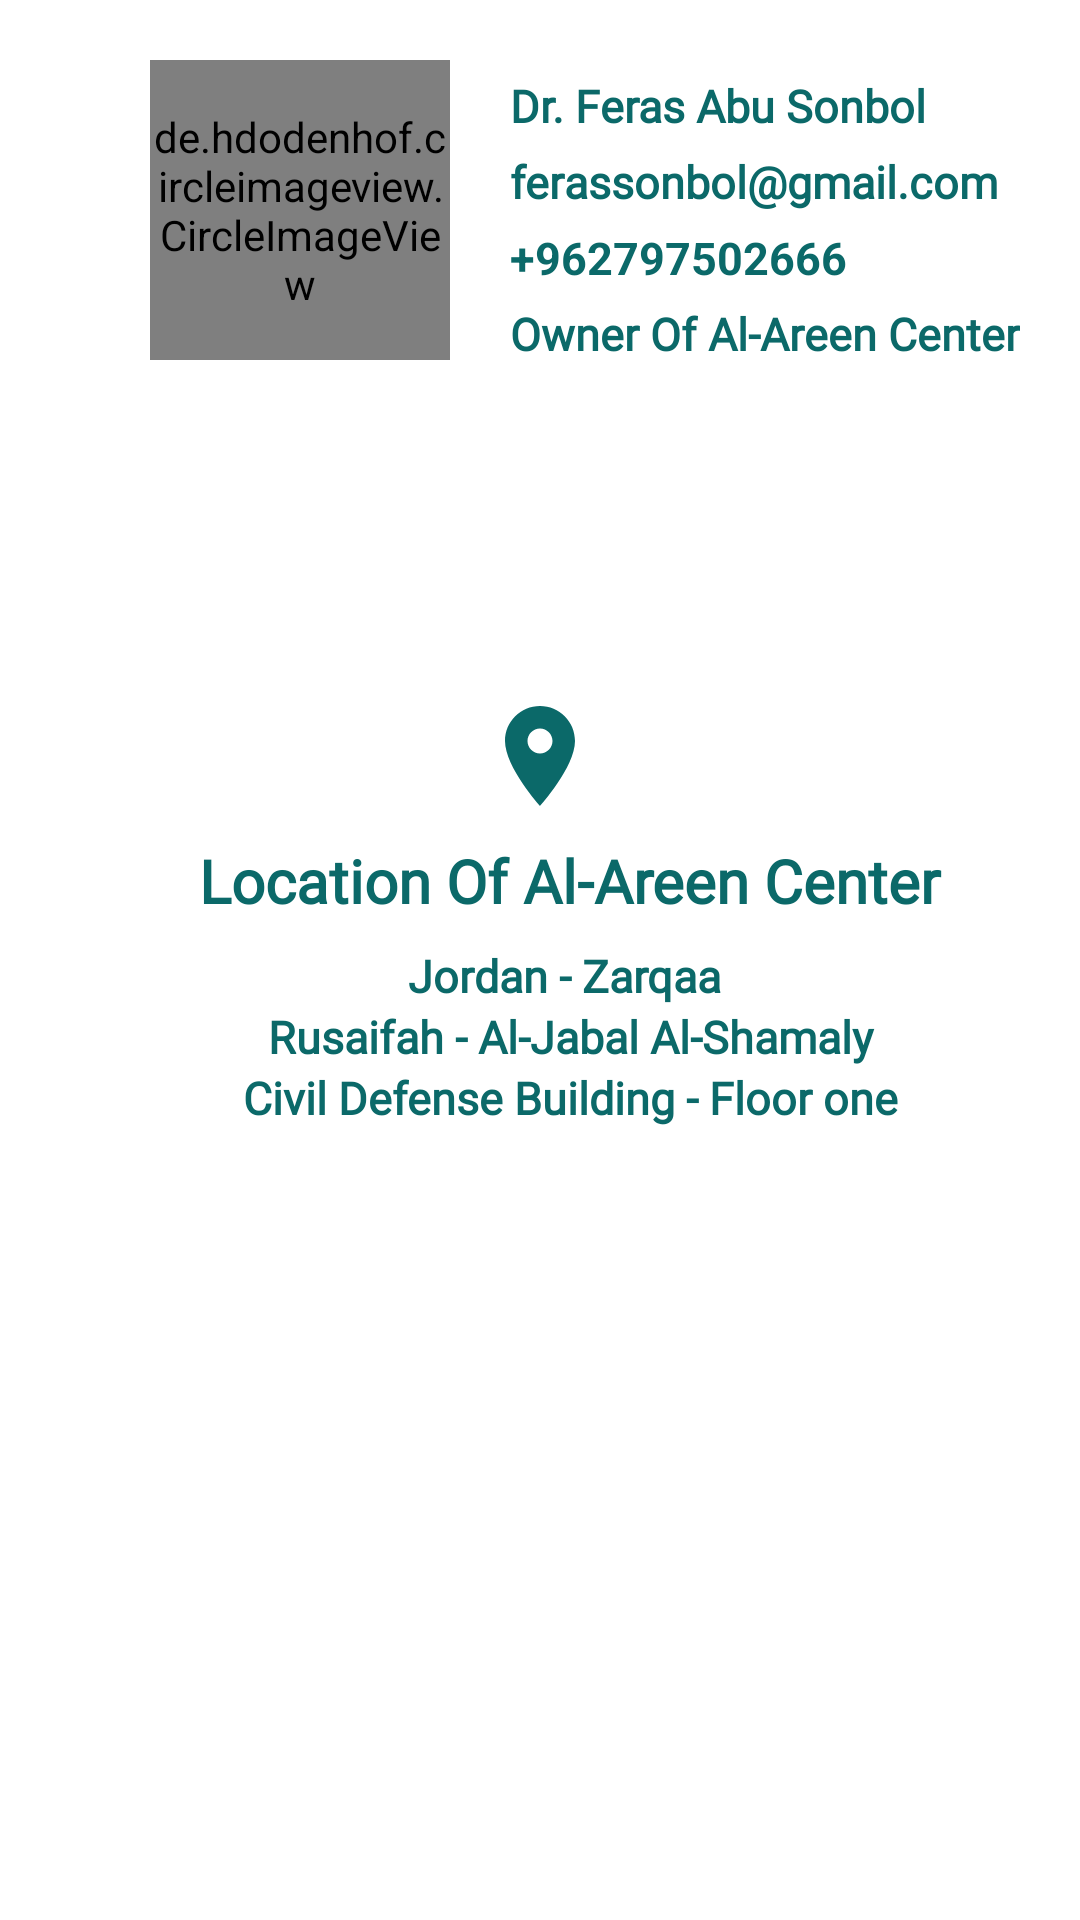

Layout XML and referenced resources for this Android screen:
<!-- AndroidManifest.xml: application theme Theme.AlِِAreenCenter -->
<!-- res/layout/fragment_about_us.xml -->
<?xml version="1.0" encoding="utf-8"?>
<ScrollView
    xmlns:android="http://schemas.android.com/apk/res/android"
    xmlns:tools="http://schemas.android.com/tools"
    android:layout_width="match_parent"
    android:layout_height="match_parent"
    xmlns:app="http://schemas.android.com/apk/res-auto"
    tools:context=".MENU.AboutUs">


    <LinearLayout
        android:layout_gravity="left"
        android:layout_width="wrap_content"
        android:layout_height="wrap_content"
        android:orientation="vertical">

<LinearLayout
    android:layout_gravity="left"
    android:gravity="left"
    android:layout_width="wrap_content"
    android:layout_height="wrap_content"
    android:orientation="vertical">

    <LinearLayout
        android:layout_width="match_parent"
        android:layout_height="202dp"
        android:orientation="horizontal"
        android:paddingTop="20dp"
        android:layout_marginLeft="50dp">

        <de.hdodenhof.circleimageview.CircleImageView
            android:id="@+id/aboud"
            android:layout_width="100dp"
            android:layout_height="100dp"
            android:layout_gravity="left"
            android:layout_marginTop="10dp"
            android:layout_marginRight="20dp"
            android:src="@drawable/feras" />

        <LinearLayout
            android:layout_width="match_parent"
            android:layout_height="match_parent"
            android:layout_marginTop="5dp"
            android:orientation="vertical">

            <TextView
                android:id="@+id/aboudname"
                android:layout_width="match_parent"
                android:layout_height="wrap_content"
                android:layout_marginBottom="5dp"
                android:fontFamily="@font/akaya_telivigala"
                android:text="Dr. Feras Abu Sonbol"
                android:textAppearance="@style/TextAppearance.AppCompat.Small"
                android:textColor="@color/navbar"
                android:textSize="15dp"
                android:textStyle="bold" />

            <TextView
                android:id="@+id/aboudemail"
                android:layout_width="match_parent"
                android:layout_height="wrap_content"
                android:layout_marginBottom="5dp"
                android:fontFamily="@font/akaya_telivigala"
                android:text="ferassonbol@gmail.com"
                android:textAppearance="@style/TextAppearance.AppCompat.Small"
                android:textColor="@color/navbar"
                android:textSize="15dp"
                android:textStyle="bold" />

            <TextView
                android:id="@+id/aboudnum"
                android:layout_width="match_parent"
                android:layout_height="wrap_content"
                android:layout_marginBottom="5dp"
                android:text="+962797502666"
                android:textAppearance="@style/TextAppearance.AppCompat.Small"
                android:textColor="@color/navbar"
                android:textSize="15dp"
                android:textStyle="bold" />

            <TextView
                android:layout_width="match_parent"
                android:layout_height="wrap_content"
                android:fontFamily="@font/akaya_telivigala"
                android:text="Owner Of Al-Areen Center"
                android:textAppearance="@style/TextAppearance.AppCompat.Small"
                android:textColor="@color/navbar"
                android:textSize="15dp"
                android:textStyle="bold" />

        </LinearLayout>

    </LinearLayout>







</LinearLayout>


    <LinearLayout
        android:layout_width="wrap_content"
        android:layout_height="wrap_content"
        android:orientation="horizontal"
        android:gravity="center"
        android:layout_gravity="center"
        android:layout_marginTop="30dp">

        <ImageView

            android:layout_width="40dp"
            android:layout_height="40dp"
            android:src="@drawable/ic_baseline_location_on_24" />

    </LinearLayout>

        <LinearLayout
            android:layout_width="412dp"
            android:layout_height="wrap_content"
            android:layout_gravity="center"
            android:gravity="center"
            android:orientation="vertical">


            <TextView
                android:layout_width="399dp"
                android:layout_height="43dp"
                android:layout_marginLeft="10dp"
                android:fontFamily="@font/akaya_telivigala"
                android:gravity="center"
                android:layout_gravity="center"
                android:text="Location Of Al-Areen Center"
                android:textColor="@color/navbar"
                android:textSize="20dp"
                android:textStyle="bold" />

            <TextView
                android:layout_width="match_parent"
                android:layout_height="wrap_content"
                android:gravity="center"
                android:layout_gravity="center"
                android:layout_marginLeft="10dp"
                android:fontFamily="@font/alata"
                android:text="Jordan - Zarqaa "
                android:textColor="@color/navbar"
                android:textSize="15dp"
                android:textStyle="bold" />

            <TextView
                android:layout_width="318dp"
                android:layout_height="wrap_content"
                android:gravity="center"
                android:layout_gravity="center"
                android:layout_marginLeft="10dp"
                android:fontFamily="@font/alata"
                android:text="Rusaifah - Al-Jabal Al-Shamaly"
                android:textColor="@color/navbar"
                android:textSize="15dp"
                android:textStyle="bold" />

            <TextView
                android:layout_width="match_parent"
                android:layout_height="wrap_content"
                android:gravity="center"
                android:layout_gravity="center"
                android:layout_marginLeft="10dp"
                android:fontFamily="@font/alata"
                android:text="Civil Defense Building - Floor one"
                android:textColor="@color/navbar"
                android:textSize="15dp"
                android:textStyle="bold" />


        </LinearLayout>







    </LinearLayout>
</ScrollView>
<!-- resources referenced by this layout -->
<resources>
  <color name="navbar">#0B6969</color>
  <!-- drawable feras: jpg bitmap (drawable, 33632 bytes) -->
  <!-- drawable ic_baseline_location_on_24 (drawable) -->
  <vector android:height="24dp" android:tint="#0B6969"
      android:viewportHeight="24" android:viewportWidth="24"
      android:width="24dp" xmlns:android="http://schemas.android.com/apk/res/android">
      <path android:fillColor="@android:color/white" android:pathData="M12,2C8.13,2 5,5.13 5,9c0,5.25 7,13 7,13s7,-7.75 7,-13c0,-3.87 -3.13,-7 -7,-7zM12,11.5c-1.38,0 -2.5,-1.12 -2.5,-2.5s1.12,-2.5 2.5,-2.5 2.5,1.12 2.5,2.5 -1.12,2.5 -2.5,2.5z"/>
  </vector>
  <style name="Theme.AlِِAreenCenter" parent="Theme.MaterialComponents.DayNight.NoActionBar">
          
          <item name="colorPrimary">@color/navbar</item>
          <item name="colorPrimaryVariant">@color/purple_700</item>
          <item name="colorOnPrimary">@color/white</item>
          
          <item name="colorSecondary">@color/teal_200</item>
          <item name="colorSecondaryVariant">@color/teal_700</item>
          <item name="colorOnSecondary">@color/black</item>
          
          <item name="android:statusBarColor" tools:targetApi="l">?attr/colorPrimaryVariant</item>
          
      </style>
  <color name="purple_700">#FF3700B3</color>
  <color name="white">#FFFFFFFF</color>
  <color name="teal_200">#FF03DAC5</color>
  <color name="teal_700">#FF018786</color>
  <color name="black">#FF000000</color>
</resources>
